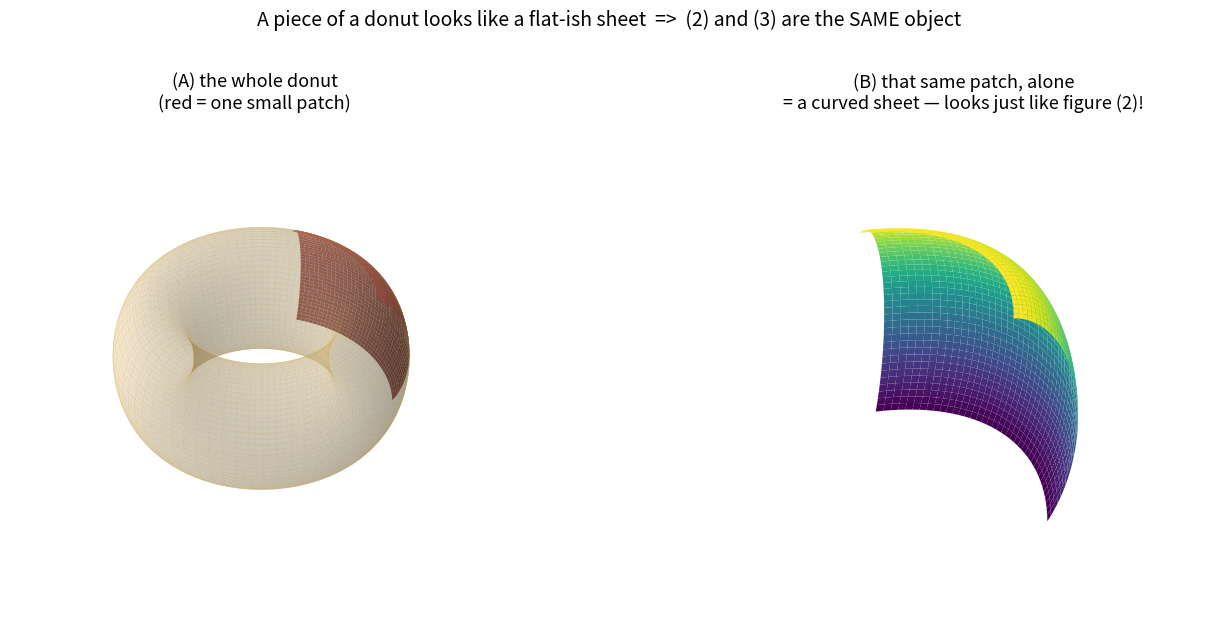

The matplotlib source for this figure:
#!/usr/bin/env python3
"""证明：甜甜圈上的一小块，看起来就是一张弯曲薄片。
所以“②像平面”和“③是甜甜圈”不矛盾——②是局部，③是全局。"""
import numpy as np
import matplotlib
matplotlib.use("Agg")
import matplotlib.pyplot as plt

fig = plt.figure(figsize=(15, 6))
R, r = 2.0, 0.75

# 完整甜甜圈，高亮一小块
ax1 = fig.add_subplot(1, 2, 1, projection="3d")
u = np.linspace(0, 2*np.pi, 140); v = np.linspace(0, 2*np.pi, 140)
U, V = np.meshgrid(u, v)
X = (R + r*np.cos(V))*np.cos(U); Y = (R + r*np.cos(V))*np.sin(U); Z = r*np.sin(V)
ax1.plot_surface(X, Y, Z, color="wheat", alpha=0.30, rstride=2, cstride=2,
                 linewidth=0.1, edgecolor="goldenrod")
# 高亮的一小块 (u,v 取小范围)
us = np.linspace(0.6, 1.9, 40); vs = np.linspace(-0.9, 1.4, 40)
Us, Vs = np.meshgrid(us, vs)
Xs = (R + r*np.cos(Vs))*np.cos(Us); Ys = (R + r*np.cos(Vs))*np.sin(Us); Zs = r*np.sin(Vs)
ax1.plot_surface(Xs, Ys, Zs, color="crimson", alpha=0.95, rstride=1, cstride=1, linewidth=0)
ax1.set_title("(A) the whole donut\n(red = one small patch)", fontsize=13)
ax1.set_box_aspect((1, 1, 0.45)); ax1.view_init(elev=40, azim=-55); ax1.set_axis_off()

# 把那一小块单独拿出来 —— 看起来就是一张弯曲薄片（像图②）
ax2 = fig.add_subplot(1, 2, 2, projection="3d")
ax2.plot_surface(Xs, Ys, Zs, cmap="viridis", rstride=1, cstride=1,
                 linewidth=0, antialiased=True)
ax2.set_title("(B) that same patch, alone\n= a curved sheet — looks just like figure (2)!", fontsize=13)
ax2.view_init(elev=25, azim=-70); ax2.set_axis_off()

plt.suptitle("A piece of a donut looks like a flat-ish sheet  =>  (2) and (3) are the SAME object",
             fontsize=14, y=1.02)
plt.tight_layout()
plt.savefig("ecc_patch.png", dpi=110, bbox_inches="tight")
print("saved ecc_patch.png")
